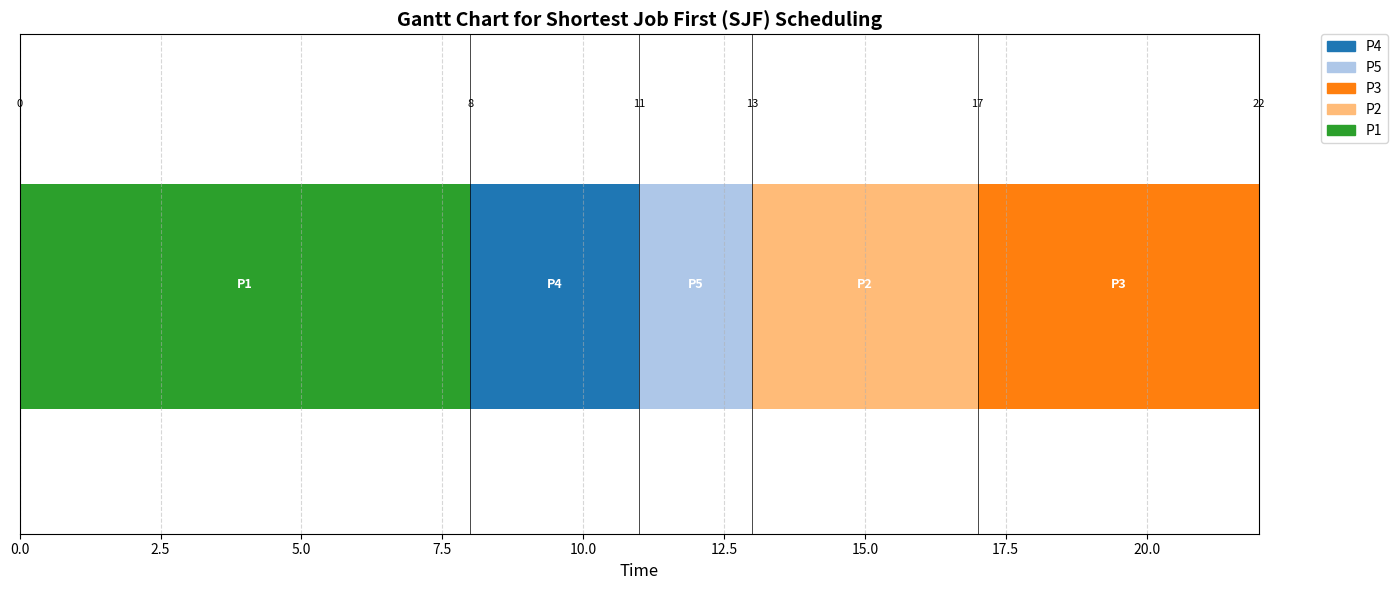

The matplotlib source for this figure: (Note: this script raises an exception after producing the figure.)
import matplotlib.pyplot as plt
import matplotlib.patches as mpatches

"""
This program simulates the Shortest Job First (SJF) scheduling algorithm in a non-preemptive manner. 
It includes a predefined set of processes to run the initial simulation. After the initial simulation, 
the user can interactively input new sets of processes, specifying each process's arrival and burst time. 
The program calculates completion, waiting, and turnaround times for each process and displays a Gantt chart 
illustrating the scheduling sequence. Key features include:
1. Displaying the process list in a table format before scheduling.
2. Simulating SJF scheduling by selecting the process with the shortest burst time from the available processes.
3. Printing the cumulative Gantt chart in stages as each process completes.
4. Calculating and displaying average waiting and turnaround times.
5. Allowing for interactive input of custom process data for multiple simulations.
"""

# Function to display process list in a table format
def display_process_list(process_list):
    print(f"{'Process ID':<12}{'Arrival Time':<15}{'Burst Time':<15}")
    print("="*42)
    for process in process_list:
        print(f"{process['process_id']:<12}{process['arrival_time']:<15}{process['burst_time']:<15}")
    print()

# Function to generate distinct colors for each process
def get_process_colors(process_ids):
    colors = {}
    cmap = plt.get_cmap('tab20')  # Use a colormap with many distinct colors
    for i, pid in enumerate(process_ids):
        colors[pid] = cmap(i % 20)
    colors['Idle'] = 'lightgray'  # Assign a specific color for idle time
    return colors

# Function to plot the Gantt chart
def plot_gantt_chart(process_timeline, total_time):
    fig, ax = plt.subplots(figsize=(14, 6))

    # Extract unique process IDs for color assignment
    process_ids = list(set([pid for pid, _, _ in process_timeline if pid != "Idle"]))
    colors = get_process_colors(process_ids)

    for pid, start, duration in process_timeline:
        # Determine the color
        color = colors.get(pid, 'lightgray')  # Default to lightgray if not found

        # Draw the process block
        ax.broken_barh([(start, duration)], (10, 9), facecolors=(color))

        # Add process label
        ax.text(start + duration / 2, 15, pid, ha='center', va='center', color='white', fontsize=9, fontweight='bold')

    # Draw time markers
    for pid, start, duration in process_timeline:
        ax.axvline(start, color='black', linestyle='-', linewidth=0.5)
        ax.text(start, 22, f'{start}', ha='center', va='bottom', color='black', fontsize=8)
    
    # Add the end time marker
    if process_timeline:
        last_end_time = process_timeline[-1][1] + process_timeline[-1][2]
        ax.axvline(last_end_time, color='black', linestyle='-', linewidth=0.5)
        ax.text(last_end_time, 22, f'{last_end_time}', ha='center', va='bottom', color='black', fontsize=8)

    # Create legend patches
    legend_patches = [mpatches.Patch(color=colors[pid], label=pid) for pid in process_ids]
    if "Idle" in [pid for pid, _, _ in process_timeline]:
        legend_patches.append(mpatches.Patch(color=colors['Idle'], label='Idle'))

    ax.legend(handles=legend_patches, bbox_to_anchor=(1.05, 1), loc='upper left', borderaxespad=0.)

    # Set labels and title
    ax.set_ylim(5, 25)
    ax.set_xlim(0, total_time)
    ax.set_xlabel("Time", fontsize=12)
    ax.set_yticks([])
    ax.set_title("Gantt Chart for Shortest Job First (SJF) Scheduling", fontsize=14, fontweight='bold')

    # Add gridlines
    ax.grid(True, axis='x', linestyle='--', alpha=0.5)

    plt.tight_layout()
    plt.show()

# Function to display calculations for each process
def display_calculations(completed, total_waiting_time, total_turn_around_time):
    print("\nProcess Calculations:")
    print(f"{'Process ID':<12}{'Completion Time':<20}{'Turnaround Time':<20}{'Waiting Time'}")
    print("="*60)
    for process_id, details in completed.items():
        print(f"{process_id:<12}{details['completion_time']:<20}{details['turnaround_time']:<20}{details['waiting_time']}")
    
    avg_waiting = total_waiting_time / len(completed) if completed else 0
    avg_turnaround = total_turn_around_time / len(completed) if completed else 0
    print("\nAverage Waiting Time:", round(avg_waiting, 2))
    print("Average Turn Around Time:", round(avg_turnaround, 2))
    print()

# SJF Scheduling Algorithm (Non-preemptive)
def sjf_scheduling(process_list):
    time = 0
    completed = {}
    process_timeline = []

    total_waiting_time = 0
    total_turnaround_time = 0

    # Sort processes by arrival time
    process_list.sort(key=lambda x: x['arrival_time'])

    while process_list:
        # Get all processes that have arrived by current time
        available = [proc for proc in process_list if proc['arrival_time'] <= time]

        if not available:
            # CPU is idle
            next_arrival = min(process_list, key=lambda x: x['arrival_time'])['arrival_time']
            idle_duration = next_arrival - time
            process_timeline.append(("Idle", time, idle_duration))
            time = next_arrival
            continue
        else:
            # Select process with shortest burst time
            available.sort(key=lambda x: (x['burst_time'], x['arrival_time']))
            current_process = available[0]
            process_list.remove(current_process)

            process_id = current_process['process_id']
            arrival_time = current_process['arrival_time']
            burst_time = current_process['burst_time']

            # Calculate waiting time
            waiting_time = time - arrival_time
            if waiting_time < 0:
                waiting_time = 0

            # Start execution
            process_start_time = time
            process_timeline.append((process_id, time, burst_time))
            time += burst_time

            # Calculate turnaround time and completion time
            completion_time = time
            turnaround_time = completion_time - arrival_time

            # Record completion details
            completed[process_id] = {
                'completion_time': completion_time,
                'turnaround_time': turnaround_time,
                'waiting_time': waiting_time
            }

            # Accumulate total times
            total_waiting_time += waiting_time
            total_turnaround_time += turnaround_time

    total_time = time

    return completed, total_waiting_time, total_turnaround_time, process_timeline, total_time

# Function to take user input and run the SJF algorithm
def user_input_sjf():
    process_list = []
    while True:
        try:
            num_processes = int(input("Enter the number of processes: "))
            if num_processes <= 0:
                print("Number of processes must be a positive integer. Please try again.")
                continue
            break
        except ValueError:
            print("Invalid input. Please enter an integer value.")

    for i in range(num_processes):
        process_id = f"P{i + 1}"
        while True:
            try:
                arrival_time = int(input(f"Enter arrival time for {process_id}: "))
                if arrival_time < 0:
                    print("Arrival time cannot be negative. Please try again.")
                    continue
                break
            except ValueError:
                print("Invalid input. Please enter an integer value.")
        
        while True:
            try:
                burst_time = int(input(f"Enter burst time for {process_id}: "))
                if burst_time <= 0:
                    print("Burst time must be a positive integer. Please try again.")
                    continue
                break
            except ValueError:
                print("Invalid input. Please enter an integer value.")
        
        process_list.append({
            'process_id': process_id,
            'arrival_time': arrival_time,
            'burst_time': burst_time
        })
    
    print("\nUser-defined Process List:")
    display_process_list(process_list)
    return process_list

# Main function to control the flow of SJF simulation
def main():
    # Predefined set of processes
    initial_process_list = [
        {'process_id': "P1", 'arrival_time': 0, 'burst_time': 8},
        {'process_id': "P2", 'arrival_time': 3, 'burst_time': 4},
        {'process_id': "P3", 'arrival_time': 4, 'burst_time': 5},
        {'process_id': "P4", 'arrival_time': 6, 'burst_time': 3},
        {'process_id': "P5", 'arrival_time': 10, 'burst_time': 2}
    ]

    print("\nRunning SJF Scheduling simulation with predefined processes:")
    display_process_list(initial_process_list)
    input("Press Enter to continue to calculations...")

    # Run SJF scheduling
    completed, total_waiting_time, total_turnaround_time, process_timeline, total_time = sjf_scheduling(initial_process_list)

    # Display calculations
    display_calculations(completed, total_waiting_time, total_turnaround_time)
    input("Press Enter to continue to the Gantt chart...")

    # Plot the Gantt chart
    plot_gantt_chart(process_timeline, total_time)
    
    # Allow the user to input new process lists and rerun the simulation
    while True:
        user_choice = input("\nPress Enter to simulate a new set of processes or type 'exit' to quit: ").strip().lower()
        if user_choice == 'exit':
            print("Exiting the simulation. Goodbye!")
            break

        # Get new process list from user input
        process_list = user_input_sjf()
        
        input("Press Enter to continue to calculations...")

        # Run SJF scheduling
        completed, total_waiting_time, total_turnaround_time, process_timeline, total_time = sjf_scheduling(process_list)

        # Display calculations
        display_calculations(completed, total_waiting_time, total_turnaround_time)
        input("Press Enter to continue to the Gantt chart...")

        # Plot the Gantt chart
        plot_gantt_chart(process_timeline, total_time)

if __name__ == '__main__':
    main()
